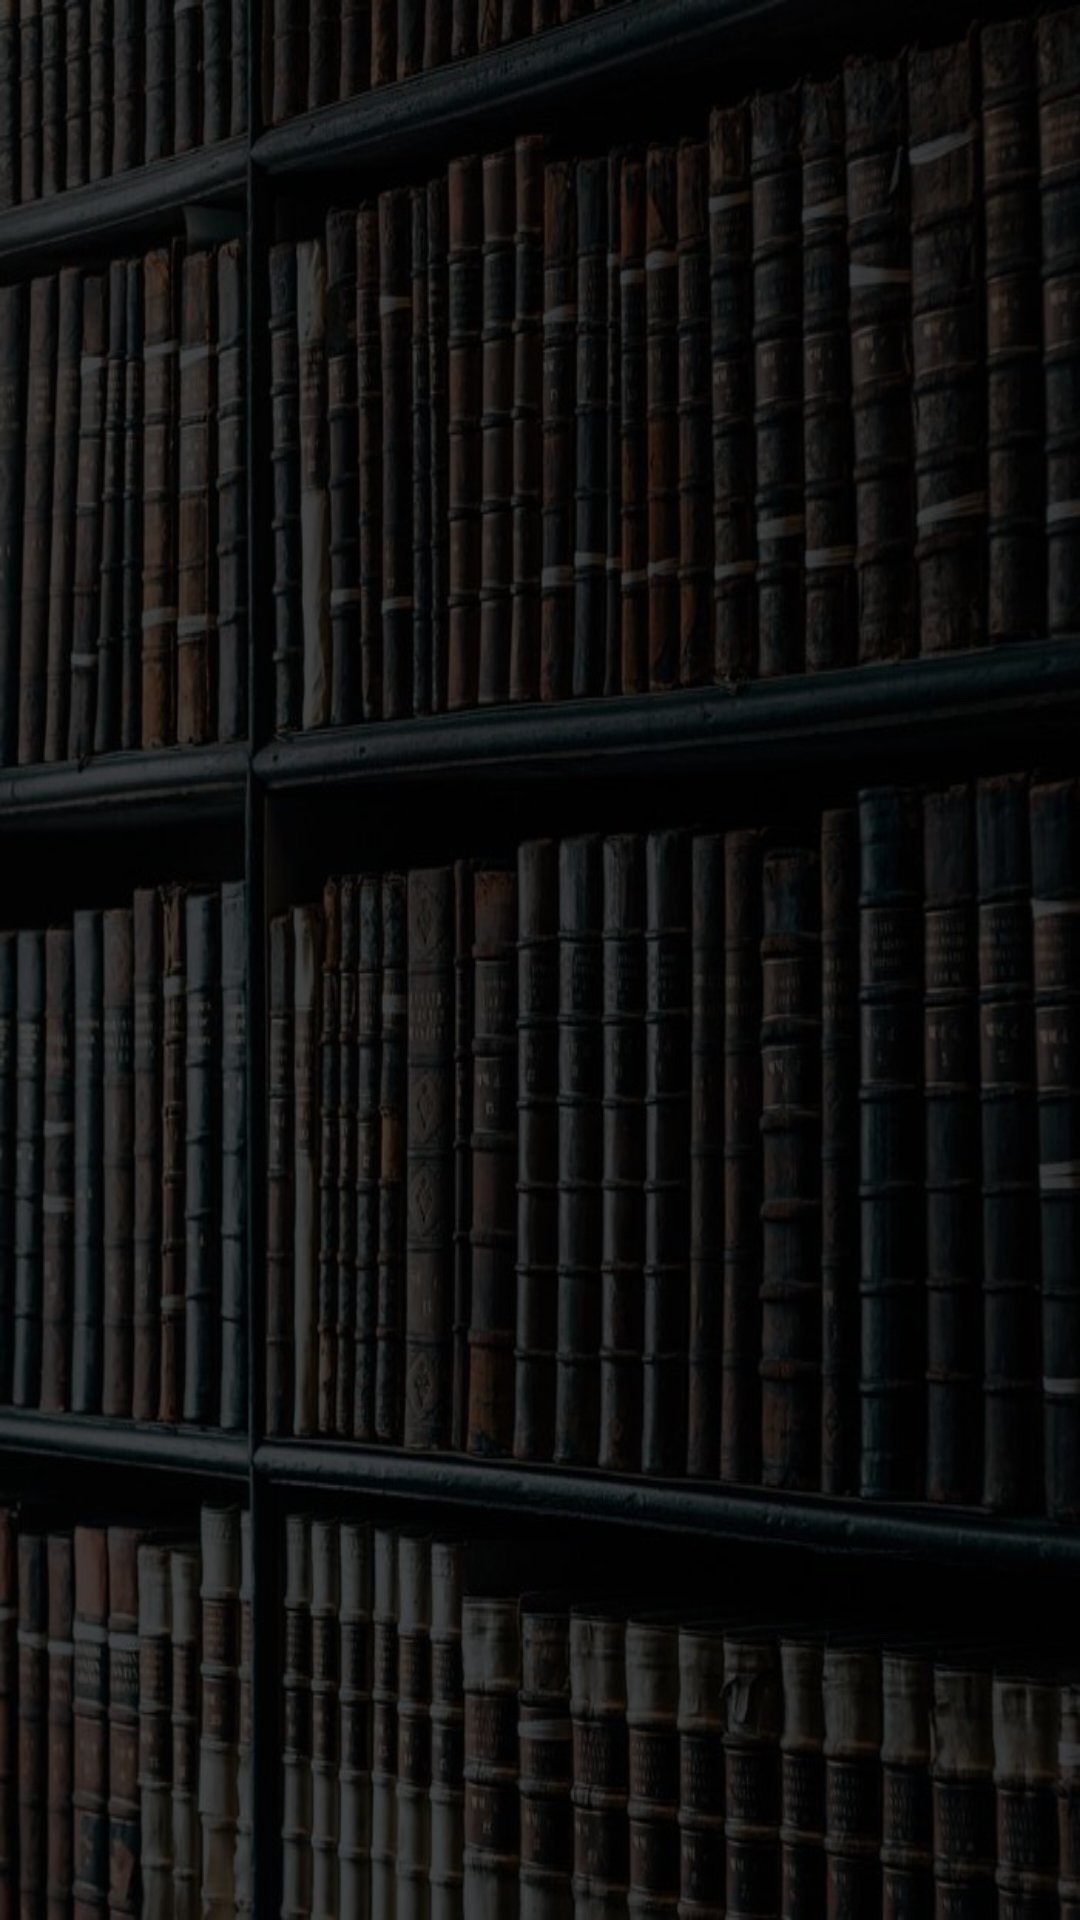

Here is an Android app screen rendered from its layout file. Give the layout XML and the strings, colors and styles it references.
<!-- AndroidManifest.xml: application theme AppTheme -->
<!-- res/layout/activity_help_and_feedback.xml -->
<?xml version="1.0" encoding="utf-8"?>
<RelativeLayout
    xmlns:android="http://schemas.android.com/apk/res/android"
    xmlns:app="http://schemas.android.com/apk/res-auto"
    xmlns:tools="http://schemas.android.com/tools"
    android:layout_width="match_parent"
    android:layout_height="match_parent"
    android:background="@drawable/background"
    tools:context="com.gcappslab.bookipedia.Settings.HelpAndFeedbackActivity">

    <ListView
        android:layout_width="match_parent"
        android:layout_height="match_parent"
        android:layout_alignParentTop="true"
        android:layout_alignParentStart="true"
        android:id="@+id/lvHelp"/>
</RelativeLayout>
<!-- resources referenced by this layout -->
<resources>
  <!-- drawable background: jpg bitmap (drawable, 107996 bytes) -->
  <style name="AppTheme" parent="Theme.AppCompat">
          <item name="colorPrimary">@color/colorPrimary</item>
          <item name="colorPrimaryDark">@color/colorPrimaryDark</item>
          <item name="colorAccent">@color/colorAccent</item>
          <item name="android:windowAnimationStyle">@null</item>
      </style>
  <color name="colorPrimary">#000000</color>
  <color name="colorPrimaryDark">#000000</color>
  <color name="colorAccent">#46f133</color>
</resources>
